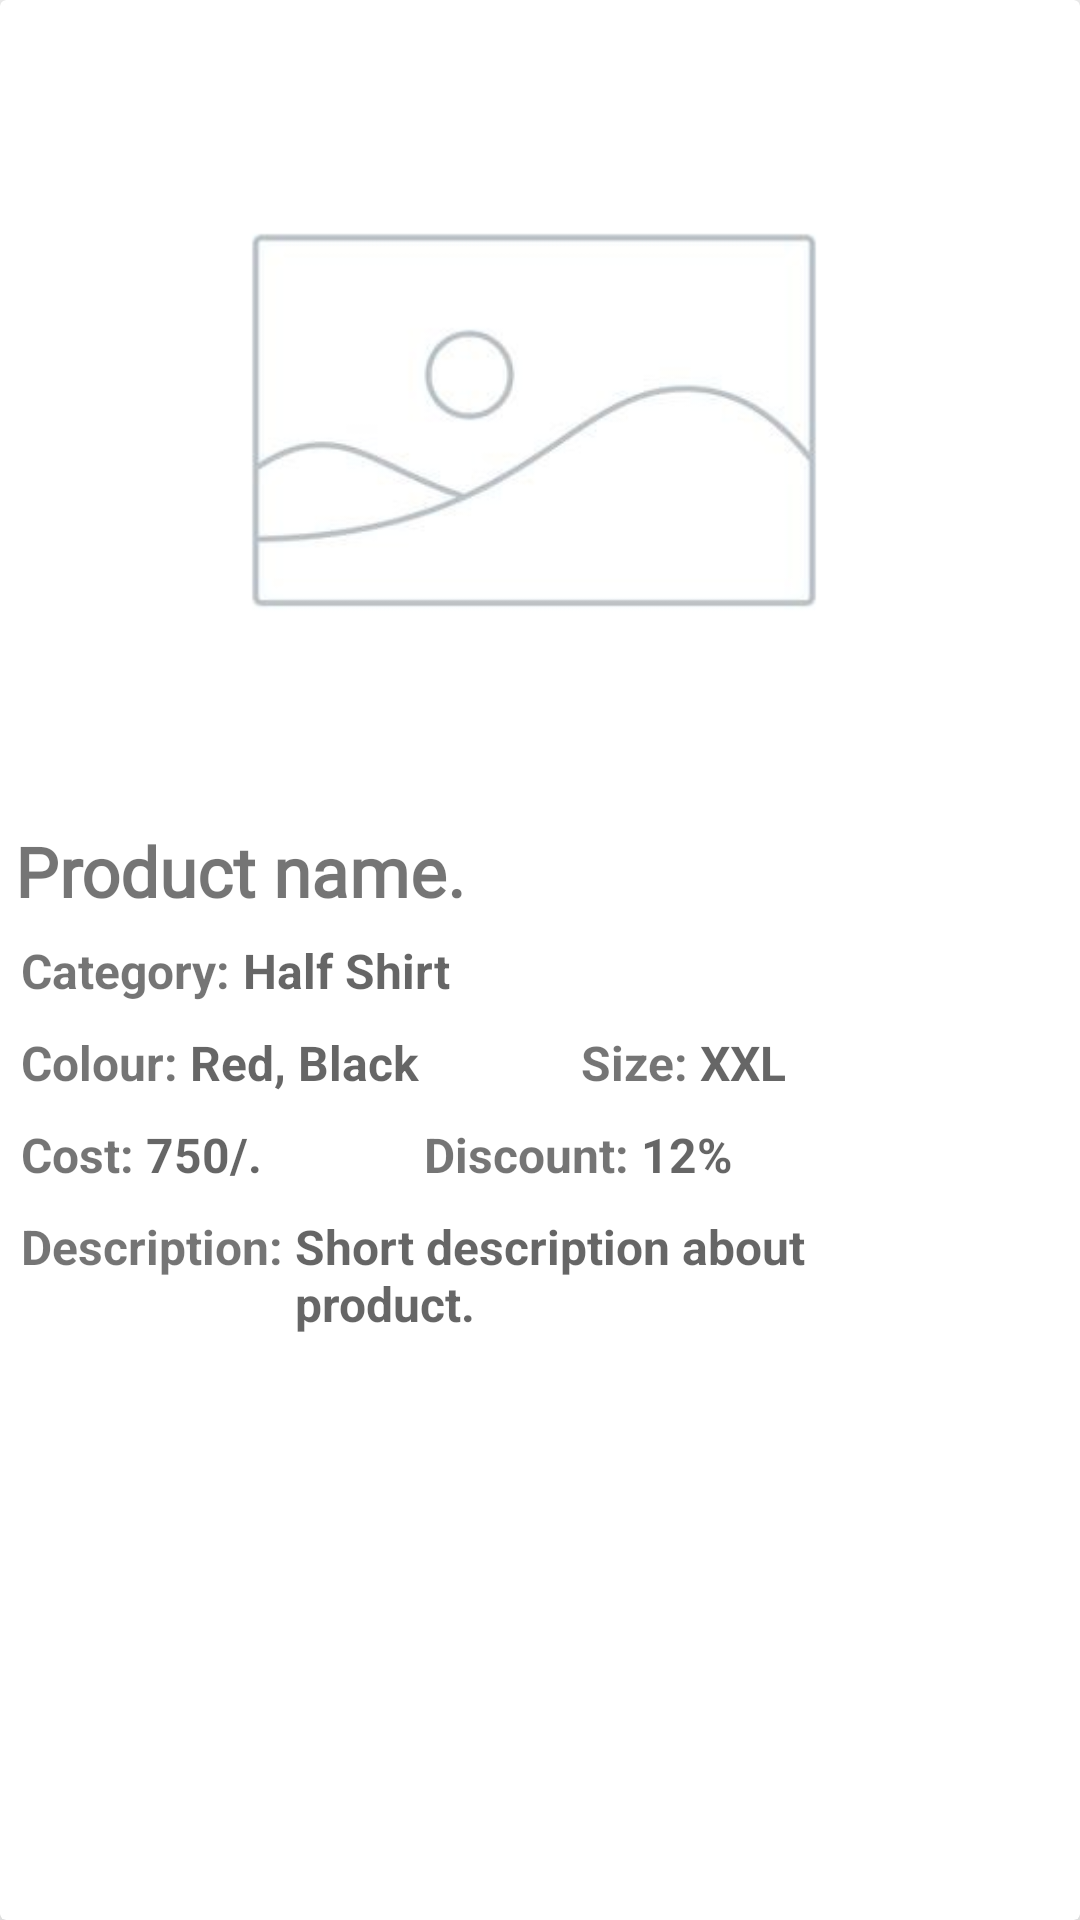

Here is an Android app screen rendered from its layout file. Give the layout XML and the strings, colors and styles it references.
<!-- AndroidManifest.xml: application theme AppTheme -->
<!-- res/layout/products_layout.xml -->
<?xml version="1.0" encoding="utf-8"?>
<androidx.cardview.widget.CardView
    xmlns:android="http://schemas.android.com/apk/res/android"
    android:layout_width="match_parent"
    android:layout_height="wrap_content"
    xmlns:app="http://schemas.android.com/apk/res-auto"
    android:layout_marginTop="10dp"
    android:layout_marginStart="15dp"
    android:layout_marginEnd="15dp"
    app:cardElevation="25dp">

    <LinearLayout
        android:layout_width="match_parent"
        android:layout_height="wrap_content"
        android:orientation="vertical"
        android:padding="5dp"
        android:gravity="center">

        <ImageView
            android:id="@+id/productImage"
            android:layout_width="match_parent"
            android:layout_height="270dp"
            android:layout_marginEnd="2dp"
            android:src="@drawable/imageplaceholder"
            android:scaleType="centerCrop"/>

        <TextView
            android:id="@+id/productName"
            android:layout_width="match_parent"
            android:layout_height="wrap_content"
            android:text="Product name."
            android:fontFamily="@font/alegreya"
            android:textSize="23sp"
            android:textStyle="bold"/>

        <LinearLayout
            android:layout_width="match_parent"
            android:layout_height="wrap_content"
            android:orientation="horizontal"
            android:layout_marginTop="5dp">

            <TextView
                android:layout_width="wrap_content"
                android:layout_height="wrap_content"
                android:text="Category:"
                android:textStyle="bold"
                android:textSize="16sp"
                android:padding="2dp"/>

            <TextView
                android:id="@+id/productCategory"
                android:layout_width="wrap_content"
                android:layout_height="wrap_content"
                android:hint="Half Shirt"
                android:textStyle="bold"
                android:textSize="16sp"
                android:padding="2dp"/>

        </LinearLayout>

        <LinearLayout
            android:layout_width="match_parent"
            android:layout_height="wrap_content"
            android:orientation="horizontal"
            android:layout_marginTop="5dp">

            <LinearLayout
                android:layout_width="wrap_content"
                android:layout_height="wrap_content"
                android:orientation="horizontal"
                android:paddingEnd="25dp">

                <TextView
                    android:layout_width="wrap_content"
                    android:layout_height="wrap_content"
                    android:text="Colour:"
                    android:textStyle="bold"
                    android:padding="2dp"
                    android:textSize="16sp"/>

                <TextView
                    android:id="@+id/productColor"
                    android:layout_width="wrap_content"
                    android:layout_height="wrap_content"
                    android:hint="Red, Black"
                    android:textStyle="bold"
                    android:padding="2dp"
                    android:textSize="16sp"/>

            </LinearLayout>

            <LinearLayout
                android:layout_width="wrap_content"
                android:layout_height="wrap_content"
                android:orientation="horizontal"
                android:paddingStart="25dp"
                android:paddingEnd="25dp">

                <TextView
                    android:layout_width="wrap_content"
                    android:layout_height="wrap_content"
                    android:text="Size:"
                    android:textStyle="bold"
                    android:padding="2dp"
                    android:textSize="16sp"/>

                <TextView
                    android:id="@+id/productSize"
                    android:layout_width="wrap_content"
                    android:layout_height="wrap_content"
                    android:hint="XXL"
                    android:textStyle="bold"
                    android:padding="2dp"
                    android:textSize="16sp"/>

            </LinearLayout>

        </LinearLayout>

        <LinearLayout
            android:layout_width="match_parent"
            android:layout_height="wrap_content"
            android:orientation="horizontal"
            android:layout_marginTop="5dp">

            <LinearLayout
                android:layout_width="wrap_content"
                android:layout_height="wrap_content"
                android:orientation="horizontal"
                android:paddingEnd="25dp">

                <TextView
                    android:layout_width="wrap_content"
                    android:layout_height="wrap_content"
                    android:text="Cost:"
                    android:textStyle="bold"
                    android:padding="2dp"
                    android:textSize="16sp"/>

                <TextView
                    android:id="@+id/productCost"
                    android:layout_width="wrap_content"
                    android:layout_height="wrap_content"
                    android:hint="750/."
                    android:textStyle="bold"
                    android:padding="2dp"
                    android:textSize="16sp"/>

            </LinearLayout>

            <LinearLayout
                android:layout_width="wrap_content"
                android:layout_height="wrap_content"
                android:orientation="horizontal"
                android:paddingStart="25dp"
                android:paddingEnd="25dp">

                <TextView
                    android:layout_width="wrap_content"
                    android:layout_height="wrap_content"
                    android:text="Discount:"
                    android:textStyle="bold"
                    android:padding="2dp"
                    android:textSize="16sp"/>

                <TextView
                    android:id="@+id/productDiscount"
                    android:layout_width="wrap_content"
                    android:layout_height="wrap_content"
                    android:hint="12%"
                    android:textStyle="bold"
                    android:padding="2dp"
                    android:textSize="16sp"/>

            </LinearLayout>

        </LinearLayout>

        <LinearLayout
            android:layout_width="match_parent"
            android:layout_height="wrap_content"
            android:orientation="horizontal"
            android:layout_marginTop="5dp">

            <LinearLayout
                android:layout_width="wrap_content"
                android:layout_height="wrap_content"
                android:orientation="horizontal"
                android:paddingEnd="25dp">

                <TextView
                    android:layout_width="wrap_content"
                    android:layout_height="wrap_content"
                    android:text="Description:"
                    android:textStyle="bold"
                    android:padding="2dp"
                    android:textSize="16sp"/>

                <TextView
                    android:id="@+id/productDescription"
                    android:layout_width="wrap_content"
                    android:layout_height="wrap_content"
                    android:hint="Short description about product."
                    android:textStyle="bold"
                    android:padding="2dp"
                    android:textSize="16sp"/>

            </LinearLayout>
        </LinearLayout>

    </LinearLayout>
</androidx.cardview.widget.CardView>
<!-- resources referenced by this layout -->
<resources>
  <!-- drawable imageplaceholder: jpg bitmap (drawable, 5755 bytes) -->
  <style name="AppTheme" parent="Theme.AppCompat.Light.NoActionBar">
          
          <item name="colorPrimary">@color/colorPrimary</item>
          <item name="colorPrimaryDark">@color/colorPrimaryDark</item>
          <item name="colorAccent">@color/colorAccent</item>
      </style>
  <color name="colorPrimary">#0b1320</color>
  <color name="colorPrimaryDark">#404944</color>
  <color name="colorAccent">#000000</color>
</resources>
